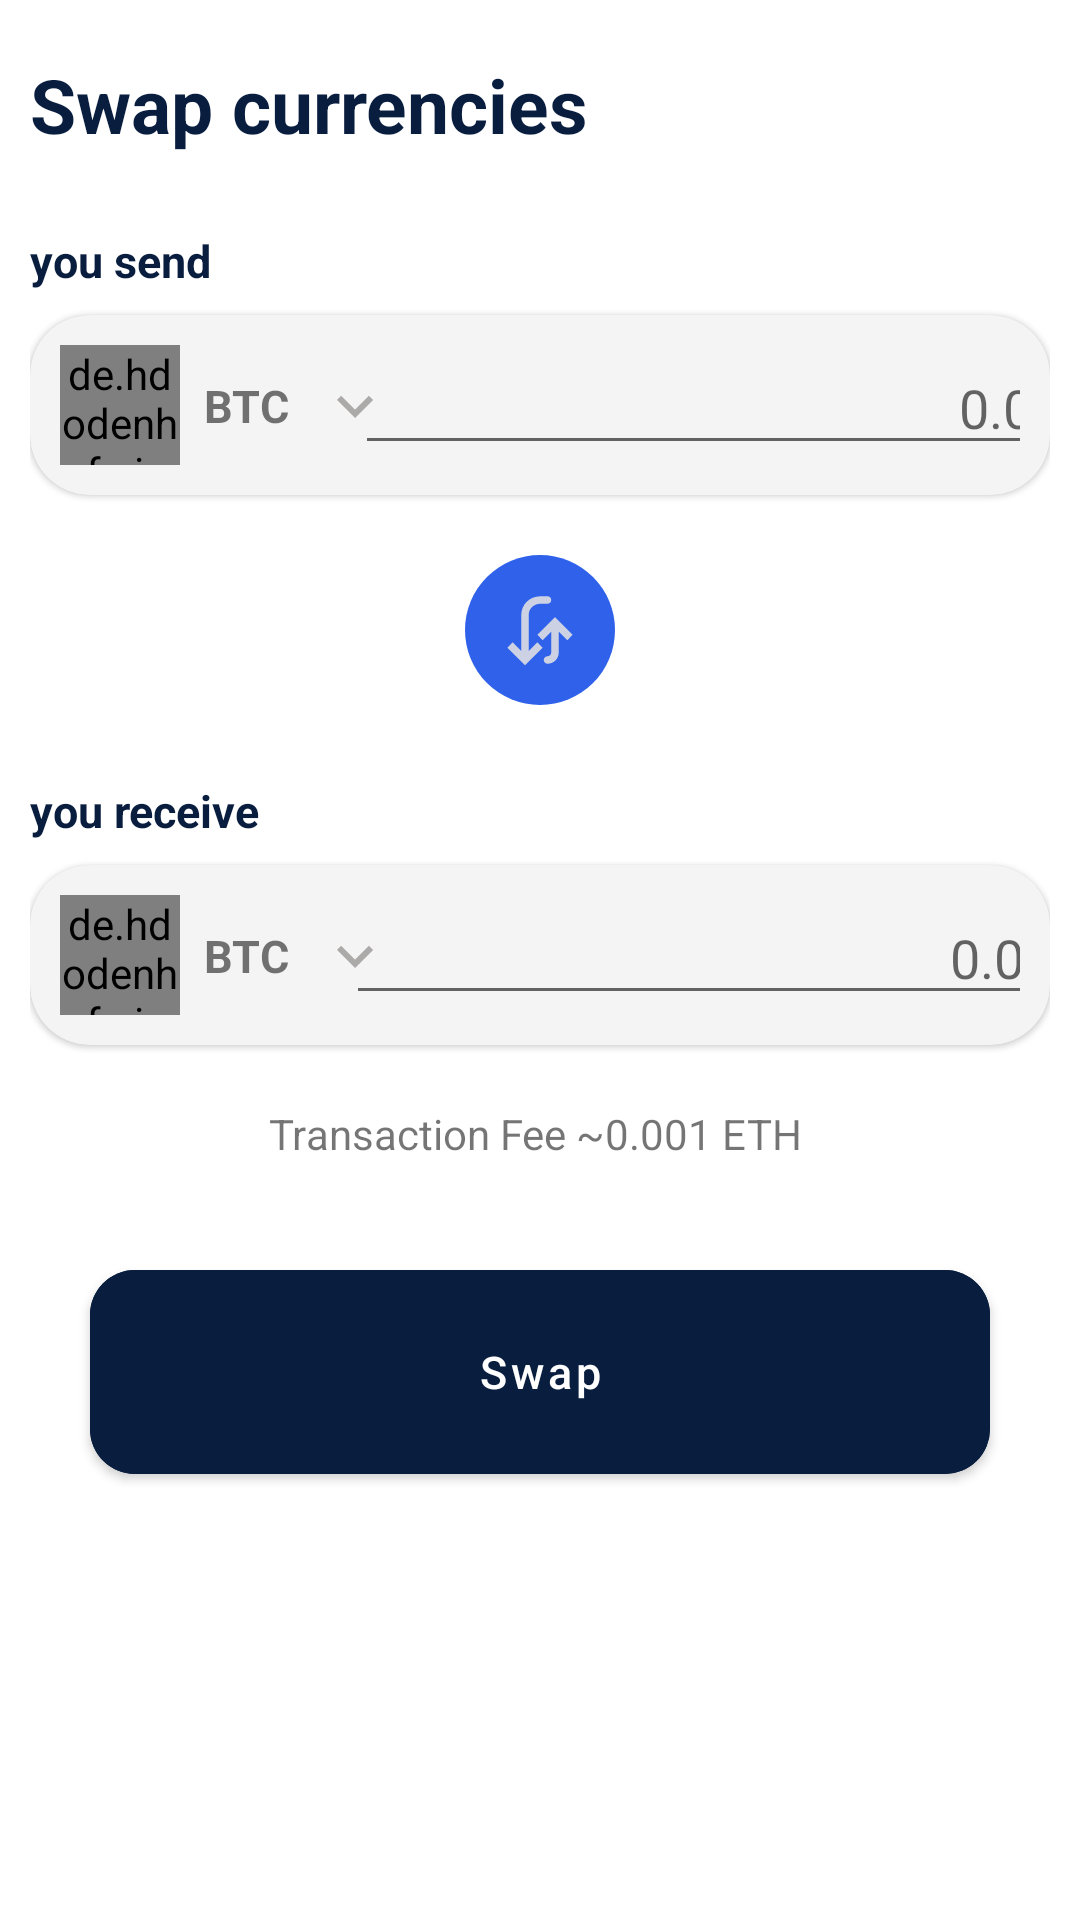

Layout XML and referenced resources for this Android screen:
<!-- AndroidManifest.xml: application theme Theme.ProfileDesign -->
<!-- res/layout/fragment_swap_fragment.xml -->
<?xml version="1.0" encoding="utf-8"?>
<androidx.constraintlayout.widget.ConstraintLayout xmlns:android="http://schemas.android.com/apk/res/android"
    xmlns:app="http://schemas.android.com/apk/res-auto"
    xmlns:tools="http://schemas.android.com/tools"
    android:layout_width="match_parent"
    android:padding="10dp"
    android:layout_height="match_parent"
    tools:context=".Swap_fragment">


    <TextView
        android:id="@+id/textView4"
        android:layout_width="wrap_content"
        android:layout_height="wrap_content"
        android:layout_marginTop="8dp"
        android:text="Swap currencies"
        android:textColor="@color/blue"
        android:textSize="25dp"
        android:textStyle="bold"
        app:layout_constraintStart_toStartOf="parent"
        app:layout_constraintTop_toTopOf="parent" />

    <TextView
        android:id="@+id/you_send"
        android:layout_width="wrap_content"
        android:layout_height="wrap_content"
        android:layout_marginTop="25dp"
        android:text="you send"
        android:textColor="@color/blue"
        android:textSize="15dp"
        android:textStyle="bold"
        app:layout_constraintStart_toStartOf="parent"
        app:layout_constraintTop_toBottomOf="@+id/textView4" />

    <com.google.android.material.card.MaterialCardView
        android:id="@+id/materialCardView"
        android:layout_width="match_parent"
        android:layout_height="60dp"
        android:layout_marginTop="8dp"
        android:backgroundTint="@color/gray"
        app:cardCornerRadius="20dp"
        app:layout_constraintEnd_toEndOf="parent"
        app:layout_constraintStart_toStartOf="parent"
        app:layout_constraintTop_toBottomOf="@+id/you_send">

        <androidx.constraintlayout.widget.ConstraintLayout
            android:layout_width="match_parent"
            android:layout_height="match_parent"
            android:padding="10dp">

            <de.hdodenhof.circleimageview.CircleImageView
                android:id="@+id/circleImageView"
                android:layout_width="40dp"
                android:layout_height="0dp"
                android:src="@drawable/zug"
                app:layout_constraintBottom_toBottomOf="parent"
                app:layout_constraintStart_toStartOf="parent"
                app:layout_constraintTop_toTopOf="parent" />

            <TextView
                android:id="@+id/textView7"
                android:layout_width="wrap_content"
                android:layout_height="wrap_content"
                android:layout_marginStart="8dp"
                android:text="BTC"
                android:textSize="15dp"
                android:textStyle="bold"
                app:layout_constraintBottom_toBottomOf="@+id/circleImageView"
                app:layout_constraintStart_toEndOf="@+id/circleImageView"
                app:layout_constraintTop_toTopOf="@+id/circleImageView" />

            <ImageView
                android:id="@+id/imageView3"
                android:layout_width="wrap_content"
                android:layout_height="wrap_content"
                android:layout_marginStart="10dp"
                android:src="@drawable/ic_baseline_keyboard_arrow_down_24"
                app:layout_constraintBottom_toBottomOf="@+id/textView7"
                app:layout_constraintStart_toEndOf="@+id/textView7"
                app:layout_constraintTop_toTopOf="@+id/textView7" />


            <EditText
                android:layout_width="240dp"
                android:layout_height="0dp"
                android:layout_marginStart="6dp"
                android:hint="0.00"
                android:textAlignment="textEnd"
                app:layout_constraintBottom_toBottomOf="@+id/circleImageView"
                app:layout_constraintEnd_toEndOf="parent"
                app:layout_constraintStart_toEndOf="@+id/imageView3"
                app:layout_constraintTop_toTopOf="@+id/circleImageView" />


        </androidx.constraintlayout.widget.ConstraintLayout>

    </com.google.android.material.card.MaterialCardView>

    <ImageView
        android:id="@+id/swap"
        android:layout_width="50dp"
        android:layout_height="50dp"
        android:src="@drawable/ic"
        app:layout_constraintEnd_toEndOf="parent"
        android:layout_marginTop="20dp"
        app:layout_constraintStart_toStartOf="parent"
        app:layout_constraintTop_toBottomOf="@+id/materialCardView" />

    <TextView
        android:id="@+id/you_recive"
        android:layout_width="wrap_content"
        android:layout_height="wrap_content"
        android:layout_marginTop="25dp"
        android:text="you receive"
        android:textColor="@color/blue"
        android:textSize="15dp"
        android:textStyle="bold"
        app:layout_constraintStart_toStartOf="parent"
        app:layout_constraintTop_toBottomOf="@+id/swap" />

    <com.google.android.material.card.MaterialCardView
        android:id="@+id/materialCardView2"
        android:layout_width="match_parent"
        android:layout_height="60dp"
        android:layout_marginTop="8dp"
        android:backgroundTint="@color/gray"
        app:cardCornerRadius="20dp"
        app:layout_constraintEnd_toEndOf="parent"
        app:layout_constraintStart_toStartOf="parent"
        app:layout_constraintTop_toBottomOf="@+id/you_recive">

        <androidx.constraintlayout.widget.ConstraintLayout
            android:layout_width="match_parent"
            android:layout_height="match_parent"
            android:padding="10dp">

            <de.hdodenhof.circleimageview.CircleImageView
                android:id="@+id/circleImageView2"
                android:layout_width="40dp"
                android:layout_height="0dp"
                android:src="@drawable/zug"
                app:layout_constraintBottom_toBottomOf="parent"
                app:layout_constraintStart_toStartOf="parent"
                app:layout_constraintTop_toTopOf="parent" />

            <TextView
                android:id="@+id/btc"
                android:layout_width="wrap_content"
                android:layout_height="wrap_content"
                android:layout_marginStart="8dp"
                android:text="BTC"
                android:textSize="15dp"
                android:textStyle="bold"
                app:layout_constraintBottom_toBottomOf="@+id/circleImageView2"
                app:layout_constraintStart_toEndOf="@+id/circleImageView2"
                app:layout_constraintTop_toTopOf="@+id/circleImageView2" />

            <ImageView
                android:id="@+id/dropdown"
                android:layout_width="wrap_content"
                android:layout_height="wrap_content"
                android:layout_marginStart="10dp"
                android:src="@drawable/ic_baseline_keyboard_arrow_down_24"
                app:layout_constraintBottom_toBottomOf="@+id/btc"
                app:layout_constraintStart_toEndOf="@+id/btc"
                app:layout_constraintTop_toTopOf="@+id/btc" />


            <EditText
                android:layout_width="240dp"
                android:layout_height="0dp"
                android:hint="0.00"
                android:textAlignment="textEnd"
                app:layout_constraintBottom_toBottomOf="@+id/circleImageView2"
                app:layout_constraintEnd_toEndOf="parent"
                app:layout_constraintStart_toEndOf="@+id/dropdown"
                app:layout_constraintTop_toTopOf="@+id/circleImageView2" />


        </androidx.constraintlayout.widget.ConstraintLayout>

    </com.google.android.material.card.MaterialCardView>

    <TextView
        android:id="@+id/textView8"
        android:layout_width="wrap_content"
        android:layout_height="wrap_content"
        android:layout_marginTop="20dp"
        android:text="Transaction Fee ~0.001 ETH "
        app:layout_constraintEnd_toEndOf="parent"
        app:layout_constraintStart_toStartOf="parent"
        app:layout_constraintTop_toBottomOf="@+id/materialCardView2" />

    <com.google.android.material.button.MaterialButton
        android:layout_width="300dp"
        android:layout_height="80dp"
        android:layout_gravity="center"
        android:backgroundTint="@color/blue"
        android:text="Swap"
        android:textAllCaps="false"
        android:textSize="15dp"
        app:cornerRadius="15dp"
        android:layout_marginTop="30dp"
        app:layout_constraintEnd_toEndOf="parent"
        app:layout_constraintStart_toStartOf="parent"
        app:layout_constraintTop_toBottomOf="@+id/textView8" />


</androidx.constraintlayout.widget.ConstraintLayout>
<!-- resources referenced by this layout -->
<resources>
  <color name="blue">#091D3F</color>
  <color name="gray">#F4F4F4</color>
  <!-- drawable ic (drawable) -->
  <?xml version="1.0" encoding="utf-8"?>
  <vector xmlns:android="http://schemas.android.com/apk/res/android"
      android:width="40dp"
      android:height="40dp"
      android:viewportWidth="40"
      android:viewportHeight="40">
      <path
          android:fillColor="#FF2F61EA"
          android:pathData="M20 0A20 20 0 1 0 20 40 20 20 0 1 0 20 0z" />
      <path
          android:fillColor="#FFCCD2E3"
          android:pathData="M11.3 24.7l4.7 4.71 4.7-4.7-1.4-1.42-2.3 2.3V16c0-1.66 1.34-3 3-3h2c0.55 0 1-0.45 1-1s-0.45-1-1-1h-2c-2.76 0-5 2.24-5 5v9.59l-2.3-2.3-1.4 1.42Z" />
      <path
          android:fillColor="#FFCCD2E3"
          android:pathData="M19.3 21.3l4.7-4.71 4.7 4.7-1.4 1.42-2.3-2.3V26c0 1.66-1.34 3-3 3-0.55 0-1-0.45-1-1s0.45-1 1-1 1-0.45 1-1v-5.59l-2.3 2.3-1.4-1.42Z" />
  </vector>
  <!-- drawable ic_baseline_keyboard_arrow_down_24 (drawable) -->
  <vector android:height="24dp" android:tint="#ACA9A9"
      android:viewportHeight="24" android:viewportWidth="24"
      android:width="24dp" xmlns:android="http://schemas.android.com/apk/res/android">
      <path android:fillColor="@android:color/white" android:pathData="M7.41,8.59L12,13.17l4.59,-4.58L18,10l-6,6 -6,-6 1.41,-1.41z"/>
  </vector>
  <!-- drawable zug: png bitmap (drawable, 323238 bytes) -->
  <style name="Theme.ProfileDesign" parent="Theme.MaterialComponents.DayNight.DarkActionBar">
          
          <item name="colorPrimary">@color/purple_500</item>
          <item name="colorPrimaryVariant">@color/purple_700</item>
          <item name="colorOnPrimary">@color/white</item>
          
          <item name="colorSecondary">@color/teal_200</item>
          <item name="colorSecondaryVariant">@color/teal_700</item>
          <item name="colorOnSecondary">@color/black</item>
          
          <item name="android:statusBarColor" tools:targetApi="l">?attr/colorPrimaryVariant</item>
          
      </style>
  <color name="purple_500">#FF6200EE</color>
  <color name="purple_700">#FF3700B3</color>
  <color name="white">#FFFFFFFF</color>
  <color name="teal_200">#FF03DAC5</color>
  <color name="teal_700">#FF018786</color>
  <color name="black">#FF000000</color>
</resources>
